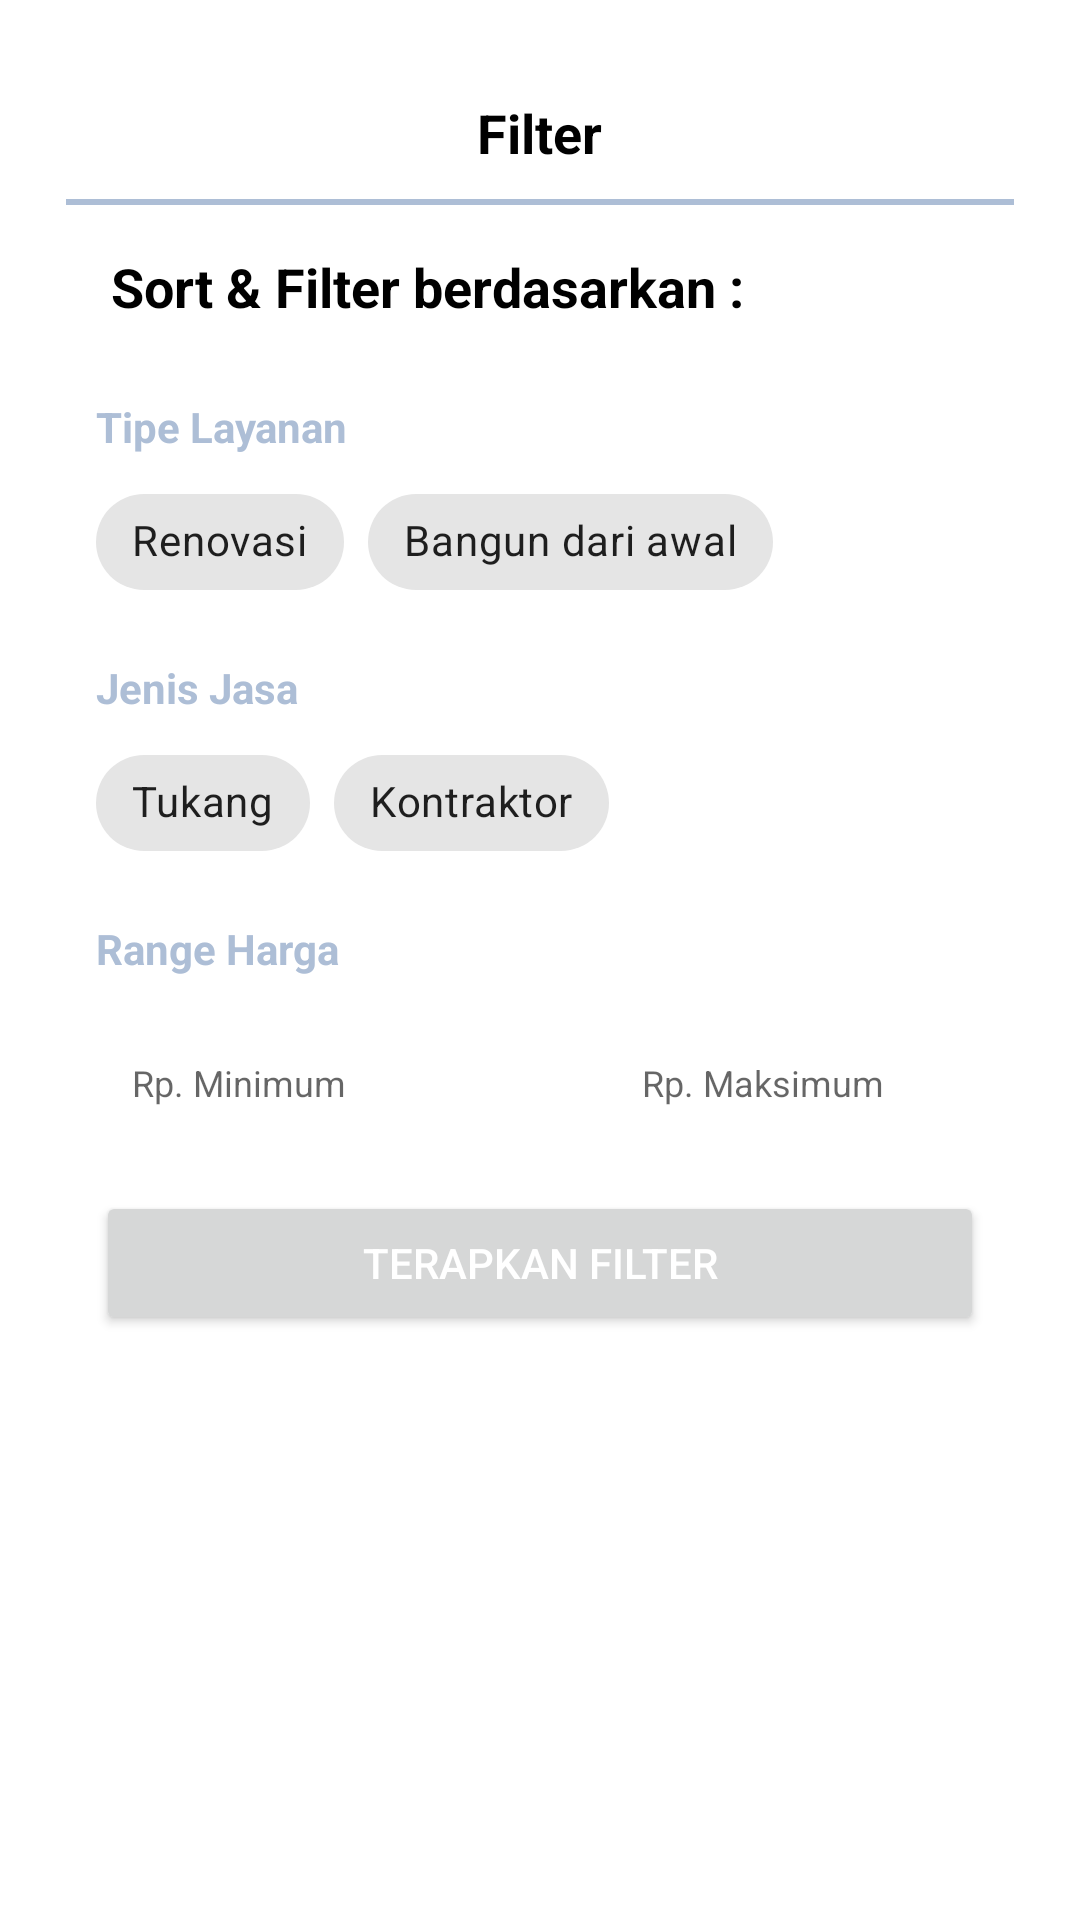

Android layout source for this screen:
<!-- AndroidManifest.xml: application theme AppTheme -->
<!-- res/layout/buttom_sheets_filter.xml -->
<?xml version="1.0" encoding="utf-8"?>
<LinearLayout xmlns:android="http://schemas.android.com/apk/res/android"
    xmlns:app="http://schemas.android.com/apk/res-auto"
    android:layout_width="match_parent"
    android:layout_height="wrap_content"
    android:orientation="vertical"
    app:behavior_hideable="true"
    android:padding="22dp"
    app:behavior_peekHeight="0dp"
    app:layout_behavior="@string/bottom_sheet_behavior">

    <RelativeLayout
        android:layout_width="match_parent"
        android:layout_height="wrap_content"
        android:padding="10dp">

        <TextView
            android:layout_width="wrap_content"
            android:layout_height="wrap_content"
            android:layout_centerInParent="true"
            android:text="Filter"
            android:textColor="@color/black"
            android:textSize="18sp"
            android:textStyle="bold" />

    </RelativeLayout>

    <View
        android:layout_width="match_parent"
        android:layout_height="2dp"
        android:background="@color/gray" />

    <TextView
        android:layout_width="wrap_content"
        android:layout_height="wrap_content"
        android:layout_marginStart="15dp"
        android:layout_marginTop="15dp"
        android:text="Sort &amp; Filter berdasarkan :"
        android:textColor="@color/black"
        android:textSize="18sp"
        android:textStyle="bold" />

    <LinearLayout
        android:layout_width="match_parent"
        android:layout_height="wrap_content"
        android:orientation="vertical"
        android:padding="10dp">

        <TextView
            android:layout_width="wrap_content"
            android:layout_height="wrap_content"
            android:layout_marginStart="0dp"
            android:layout_marginTop="15dp"
            android:layout_marginBottom="5dp"
            android:text="Tipe Layanan"
            android:textColor="@color/gray"
            android:textSize="14sp"
            android:textStyle="bold" />

        <com.google.android.material.chip.ChipGroup
            android:id="@+id/chipGroupTipeLayanan"
            android:layout_width="wrap_content"
            android:layout_height="wrap_content"
            android:orientation="horizontal">

            <com.google.android.material.chip.Chip
                android:layout_width="wrap_content"
                android:layout_height="wrap_content"
                android:text="Renovasi"
                android:checkable="true"
                android:checked="false" />

            <com.google.android.material.chip.Chip
                android:layout_width="wrap_content"
                android:layout_height="wrap_content"
                android:text="Bangun dari awal"
                android:checkable="true"
                android:checked="false" />

        </com.google.android.material.chip.ChipGroup>

        <TextView
            android:layout_width="wrap_content"
            android:layout_height="wrap_content"
            android:layout_marginStart="0dp"
            android:layout_marginTop="15dp"
            android:layout_marginBottom="5dp"
            android:text="Jenis Jasa"
            android:textColor="@color/gray"
            android:textSize="14sp"
            android:textStyle="bold" />

        <com.google.android.material.chip.ChipGroup
            android:id="@+id/chipGroupJenisJasa"
            android:layout_width="wrap_content"
            android:layout_height="wrap_content"
            android:orientation="horizontal">

            <com.google.android.material.chip.Chip
                android:layout_width="wrap_content"
                android:layout_height="wrap_content"
                android:text="Tukang"
                android:checkable="true"
                android:checked="false" />

            <com.google.android.material.chip.Chip
                android:layout_width="wrap_content"
                android:layout_height="wrap_content"
                android:text="Kontraktor"
                android:checkable="true"
                android:checked="false" />

        </com.google.android.material.chip.ChipGroup>

        <TextView
            android:layout_width="wrap_content"
            android:layout_height="wrap_content"
            android:layout_marginStart="0dp"
            android:layout_marginTop="15dp"
            android:layout_marginBottom="5dp"
            android:text="Range Harga"
            android:textColor="@color/gray"
            android:textSize="14sp"
            android:textStyle="bold" />

        <LinearLayout
            android:layout_width="match_parent"
            android:layout_height="wrap_content"
            android:orientation="horizontal"
            android:layout_marginTop="10dp">

            <EditText
                android:id="@+id/hargaMinimum"
                android:layout_width="150dp"
                android:layout_height="wrap_content"
                android:hint="Rp. Minimum"
               android:layout_marginEnd="20dp"
                android:padding="12dp"
                android:textSize="12sp"
                android:background="@drawable/rounded_border" />

            <EditText
                android:id="@+id/hargaMaksimum"
                android:layout_width="150dp"
                android:layout_height="wrap_content"
                android:hint="Rp. Maksimum"
                android:padding="12dp"
                android:textSize="12sp"
                android:background="@drawable/rounded_border" />



    </LinearLayout>

        <Button
            android:id="@+id/button_filter"
            android:layout_width="match_parent"
            android:layout_height="wrap_content"
            app:layout_constraintTop_toBottomOf="@+id/edt_description"
            android:text="Terapkan filter"
            android:layout_marginTop="16dp"/>

</LinearLayout>
</LinearLayout>
<!-- resources referenced by this layout -->
<resources>
  <color name="black">#FF000000</color>
  <color name="gray">#FFADBED6</color>
  <style name="AppTheme" parent="Theme.MaterialComponents.Light.NoActionBar">
          <item name="colorPrimary">#86C5FF</item>
          <item name="colorPrimaryDark">#4682B4</item>
          <item name="colorAccent">#FFD700</item>
          <item name="android:textColor">#FFFFFF</item>
      </style>
</resources>
